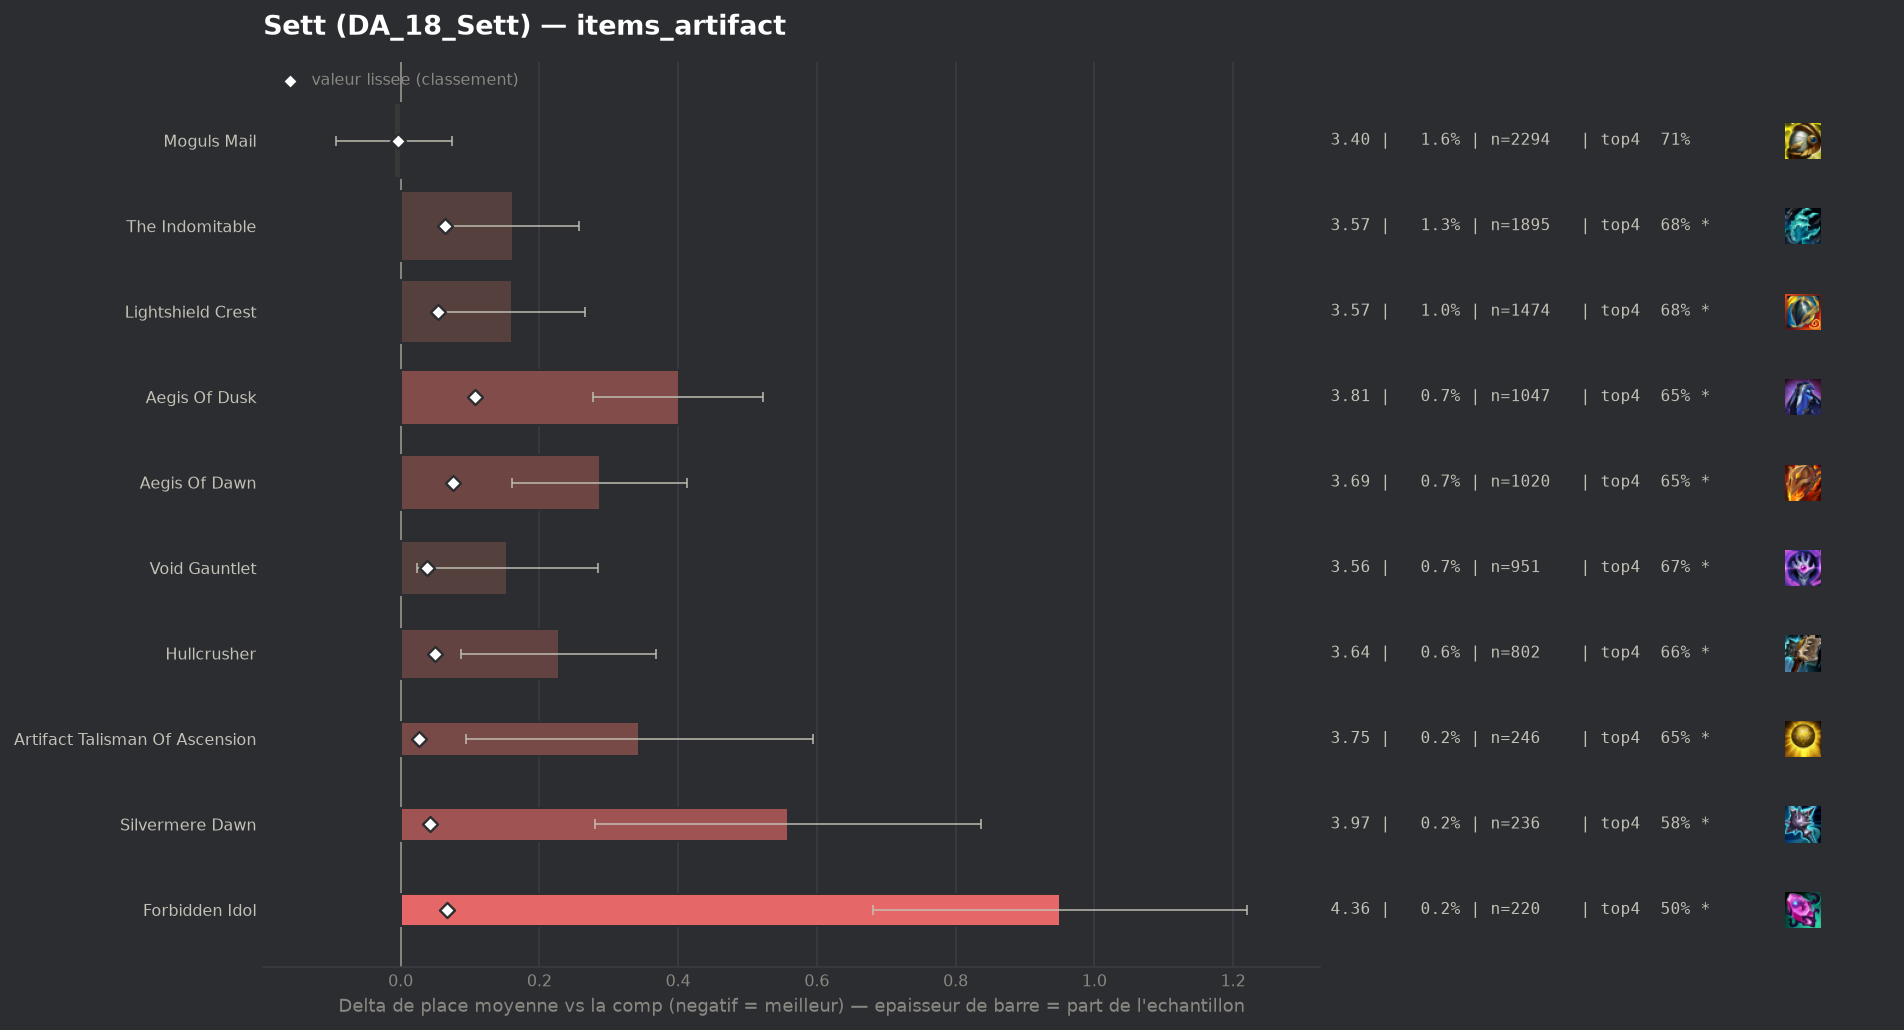

Data behind this chart, as committed beside it:
group, label, n, share, avg_place, shrunk_avg, score, d_avg, d_avg_pess, impact, d_top4, win, top2, top4, sd, z, p, significant
populaire, Moguls Mail, 2294, 0.01591, 3.399, 3.404, -0.004, -0.009, 0.0, 0.0001, -0.0021, 0.2262, 0.4076, 0.7058, 2.024, -0.21, 0.8322, False
, Infinity Force, 188, 0.001304, 3.596, 3.42, 0.011, 0.187, 0.0, -0.0, -0.0216, 0.1383, 0.3245, 0.6862, 1.861, 1.38, 0.1677, False
, Titanic Hydra, 108, 0.0007492, 4.046, 3.431, 0.023, 0.638, 0.237, -0.0, -0.1337, 0.1204, 0.2963, 0.5741, 2.123, 3.12, 0.0018, True
populaire, Artifact Talisman Of Ascension, 246, 0.001706, 3.752, 3.435, 0.027, 0.344, 0.094, -0.0, -0.0574, 0.1626, 0.3008, 0.6504, 1.998, 2.7, 0.00702, True
, Seekers Armguard, 104, 0.0007214, 4.269, 3.438, 0.03, 0.861, 0.437, -0.0, -0.1597, 0.1346, 0.2596, 0.5481, 2.207, 3.98, 7e-05, True
, Hellfire Hatchet, 84, 0.0005827, 4.536, 3.44, 0.032, 1.127, 0.683, -0.0, -0.1959, 0.0833, 0.2024, 0.5119, 2.078, 4.97, 0.0, True
populaire, Void Gauntlet, 951, 0.006597, 3.563, 3.447, 0.038, 0.154, 0.023, -0.0003, -0.0422, 0.1893, 0.3891, 0.6656, 2.054, 2.31, 0.02097, True
populaire, Silvermere Dawn, 236, 0.001637, 3.966, 3.451, 0.042, 0.558, 0.28, -0.0001, -0.1315, 0.178, 0.3305, 0.5763, 2.178, 3.93, 8e-05, True
populaire, Hullcrusher, 802, 0.005563, 3.636, 3.458, 0.05, 0.228, 0.087, -0.0003, -0.0432, 0.1783, 0.3579, 0.6646, 2.027, 3.17, 0.00152, True
populaire, Lightshield Crest, 1474, 0.01022, 3.569, 3.463, 0.054, 0.16, 0.054, -0.0006, -0.0274, 0.1934, 0.3792, 0.6805, 2.068, 2.96, 0.00308, True
populaire, The Indomitable, 1895, 0.01314, 3.57, 3.473, 0.064, 0.162, 0.068, -0.0008, -0.0255, 0.1979, 0.3799, 0.6823, 2.084, 3.37, 0.00076, True
populaire, Forbidden Idol, 220, 0.001526, 4.359, 3.476, 0.067, 0.951, 0.681, -0.0001, -0.2033, 0.0909, 0.2364, 0.5045, 2.039, 6.91, 0.0, True
populaire, Aegis Of Dawn, 1020, 0.007075, 3.695, 3.483, 0.075, 0.287, 0.161, -0.0005, -0.0578, 0.1735, 0.3529, 0.65, 2.046, 4.46, 1e-05, True
populaire, Aegis Of Dusk, 1047, 0.007263, 3.809, 3.515, 0.107, 0.401, 0.278, -0.0008, -0.0593, 0.1547, 0.3104, 0.6485, 2.019, 6.4, 0.0, True
